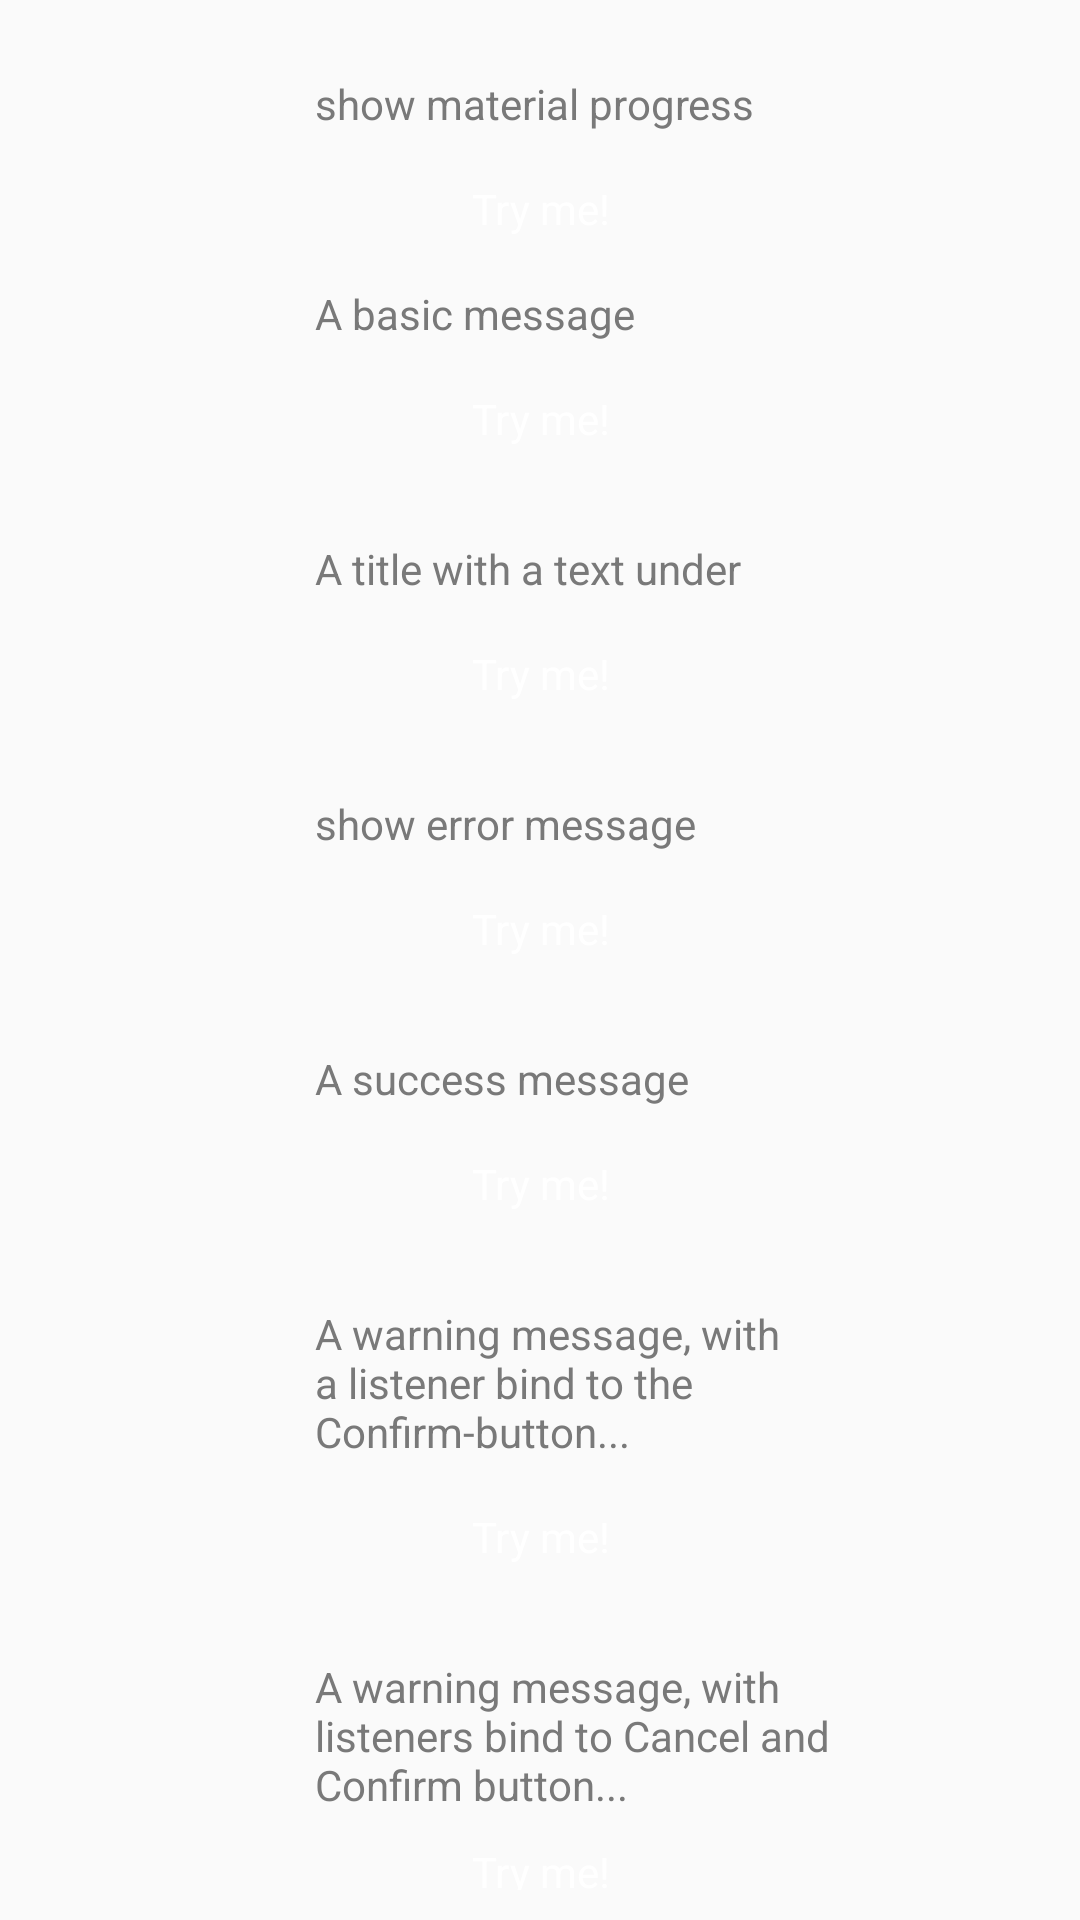

Produce the Android XML layout that renders to this screen, including the resource entries it uses.
<!-- AndroidManifest.xml: application theme AppFullScreenTheme -->
<!-- res/layout/activity_dialog_test.xml -->
<?xml version="1.0" encoding="utf-8"?>
<LinearLayout xmlns:android="http://schemas.android.com/apk/res/android"
              android:layout_width="match_parent"
              android:layout_height="match_parent"
              android:orientation="vertical">

    <RelativeLayout
        android:layout_width="match_parent"
        android:layout_height="wrap_content"
        android:animateLayoutChanges="true">

        <ImageView
            android:id="@+id/logo_img"
            android:layout_width="180dp"
            android:layout_height="wrap_content"
            android:layout_centerHorizontal="true"
            android:layout_marginBottom="15dp"
            android:layout_marginTop="10dp"
            android:contentDescription="@string/app_name"
            android:src="@drawable/logo_big"/>

        <TextView
            android:id="@+id/txt_0"
            android:layout_width="wrap_content"
            android:layout_height="wrap_content"
            android:layout_alignLeft="@id/logo_img"
            android:layout_below="@id/logo_img"
            android:layout_marginLeft="15dp"
            android:text="show material progress"
            android:textColor="#797979"
            android:textSize="14sp"/>

        <Button
            android:id="@+id/progress_dialog"
            style="@style/dialog_blue_button"
            android:layout_below="@id/txt_0"
            android:layout_centerHorizontal="true"
            android:layout_margin="10dp"
            android:text="Try me!"/>

        <TextView
            android:id="@+id/txt_1"
            android:layout_width="wrap_content"
            android:layout_height="wrap_content"
            android:layout_alignLeft="@id/logo_img"
            android:layout_below="@id/progress_dialog"
            android:layout_marginLeft="15dp"
            android:text="A basic message"
            android:textColor="#797979"
            android:textSize="14sp"/>

        <Button
            android:id="@+id/basic_test"
            style="@style/dialog_blue_button"
            android:layout_below="@id/txt_1"
            android:layout_centerHorizontal="true"
            android:layout_margin="10dp"
            android:text="Try me!"/>

        <TextView
            android:id="@+id/txt_2"
            android:layout_width="wrap_content"
            android:layout_height="wrap_content"
            android:layout_alignLeft="@id/logo_img"
            android:layout_below="@id/basic_test"
            android:layout_marginLeft="15dp"
            android:layout_marginTop="15dp"
            android:text="A title with a text under"
            android:textColor="#797979"
            android:textSize="14sp"/>

        <Button
            android:id="@+id/under_text_test"
            style="@style/dialog_blue_button"
            android:layout_below="@id/txt_2"
            android:layout_centerHorizontal="true"
            android:layout_margin="10dp"
            android:text="Try me!"/>

        <TextView
            android:id="@+id/txt_3"
            android:layout_width="wrap_content"
            android:layout_height="wrap_content"
            android:layout_alignLeft="@id/logo_img"
            android:layout_below="@id/under_text_test"
            android:layout_marginLeft="15dp"
            android:layout_marginTop="15dp"
            android:text="show error message"
            android:textColor="#797979"
            android:textSize="14sp"/>

        <Button
            android:id="@+id/error_text_test"
            style="@style/dialog_blue_button"
            android:layout_below="@id/txt_3"
            android:layout_centerHorizontal="true"
            android:layout_margin="10dp"
            android:text="Try me!"/>

        <TextView
            android:id="@+id/txt_4"
            android:layout_width="wrap_content"
            android:layout_height="wrap_content"
            android:layout_alignLeft="@id/logo_img"
            android:layout_below="@id/error_text_test"
            android:layout_marginLeft="15dp"
            android:layout_marginTop="15dp"
            android:text="A success message"
            android:textColor="#797979"
            android:textSize="14sp"/>

        <Button
            android:id="@+id/success_text_test"
            style="@style/dialog_blue_button"
            android:layout_below="@id/txt_4"
            android:layout_centerHorizontal="true"
            android:layout_margin="10dp"
            android:text="Try me!"/>


        <TextView
            android:id="@+id/txt_5"
            android:layout_width="200dp"
            android:layout_height="wrap_content"
            android:layout_alignLeft="@id/logo_img"
            android:layout_below="@id/success_text_test"
            android:layout_marginLeft="15dp"
            android:layout_marginTop="15dp"
            android:text="A warning message, with a listener bind to the Confirm-button..."
            android:textColor="#797979"
            android:textSize="14sp"/>

        <Button
            android:id="@+id/warning_confirm_test"
            style="@style/dialog_blue_button"
            android:layout_below="@id/txt_5"
            android:layout_centerHorizontal="true"
            android:layout_margin="10dp"
            android:text="Try me!"/>

        <TextView
            android:id="@+id/txt_6"
            android:layout_width="200dp"
            android:layout_height="wrap_content"
            android:layout_alignLeft="@id/logo_img"
            android:layout_below="@id/warning_confirm_test"
            android:layout_marginLeft="15dp"
            android:layout_marginTop="15dp"
            android:text="A warning message, with listeners bind to Cancel and Confirm button..."
            android:textColor="#797979"
            android:textSize="14sp"/>

        <Button
            android:id="@+id/warning_cancel_test"
            style="@style/dialog_blue_button"
            android:layout_below="@id/txt_6"
            android:layout_centerHorizontal="true"
            android:layout_margin="10dp"
            android:text="Try me!"/>

        <TextView
            android:id="@+id/txt_7"
            android:layout_width="200dp"
            android:layout_height="wrap_content"
            android:layout_alignLeft="@id/logo_img"
            android:layout_below="@id/warning_cancel_test"
            android:layout_marginLeft="15dp"
            android:layout_marginTop="15dp"
            android:text="A message with a custom icon"
            android:textColor="#797979"
            android:textSize="14sp"/>

        <Button
            android:id="@+id/custom_img_test"
            style="@style/dialog_blue_button"
            android:layout_below="@id/txt_7"
            android:layout_centerHorizontal="true"
            android:layout_margin="10dp"
            android:text="Try me!"/>

    </RelativeLayout>
</LinearLayout>
<!-- resources referenced by this layout -->
<resources>
  <string name="app_name">心记</string>
  <style name="dialog_blue_button" parent="android:Widget.Button">
          <item name="android:layout_width">wrap_content</item>
          <item name="android:layout_height">31dp</item>
          <item name="android:background">@drawable/dialog_blue_button_background</item>
          <item name="android:textSize">14sp</item>
          <item name="android:paddingLeft">21dp</item>
          <item name="android:paddingRight">21dp</item>
          <item name="android:textColor">@color/button_text_color</item>
      </style>
  <style name="AppFullScreenTheme" parent="AppBaseTheme">
          <item name="windowNoTitle">true</item>
          <item name="windowActionBar">false</item>
          <item name="android:windowFullscreen">false</item>
          <item name="android:windowContentOverlay">@null</item>
      </style>
  <color name="button_text_color">#FFFFFF</color>
  <style name="AppBaseTheme" parent="Theme.AppCompat.Light.NoActionBar" />
</resources>
